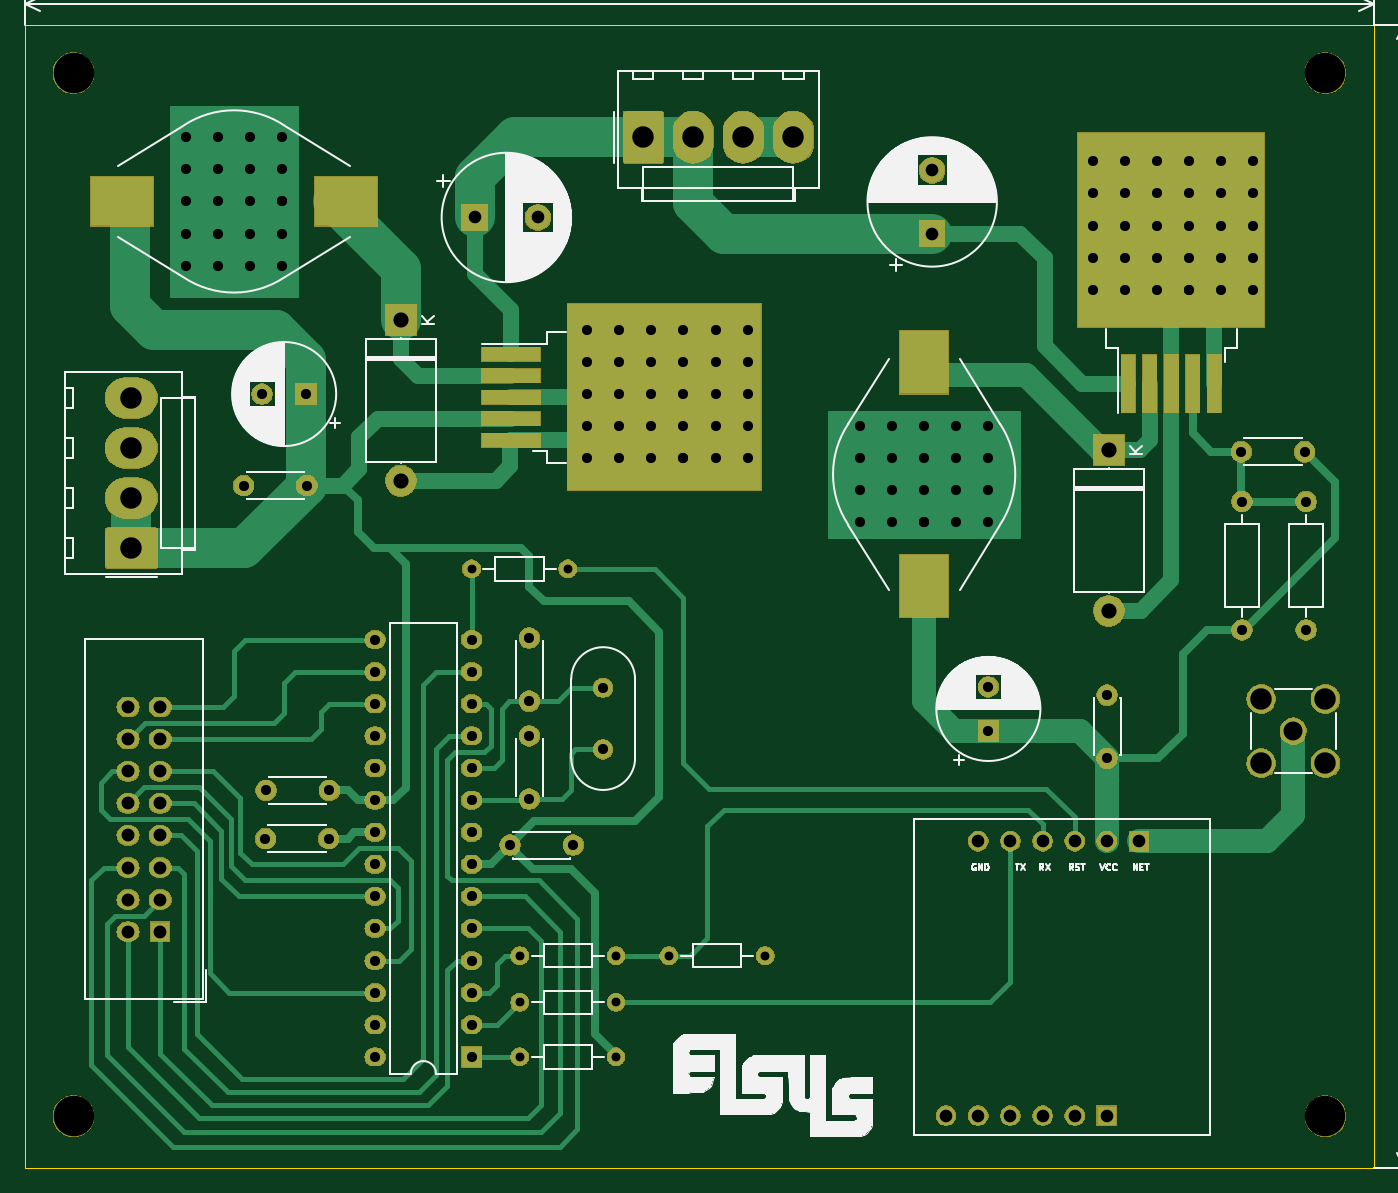
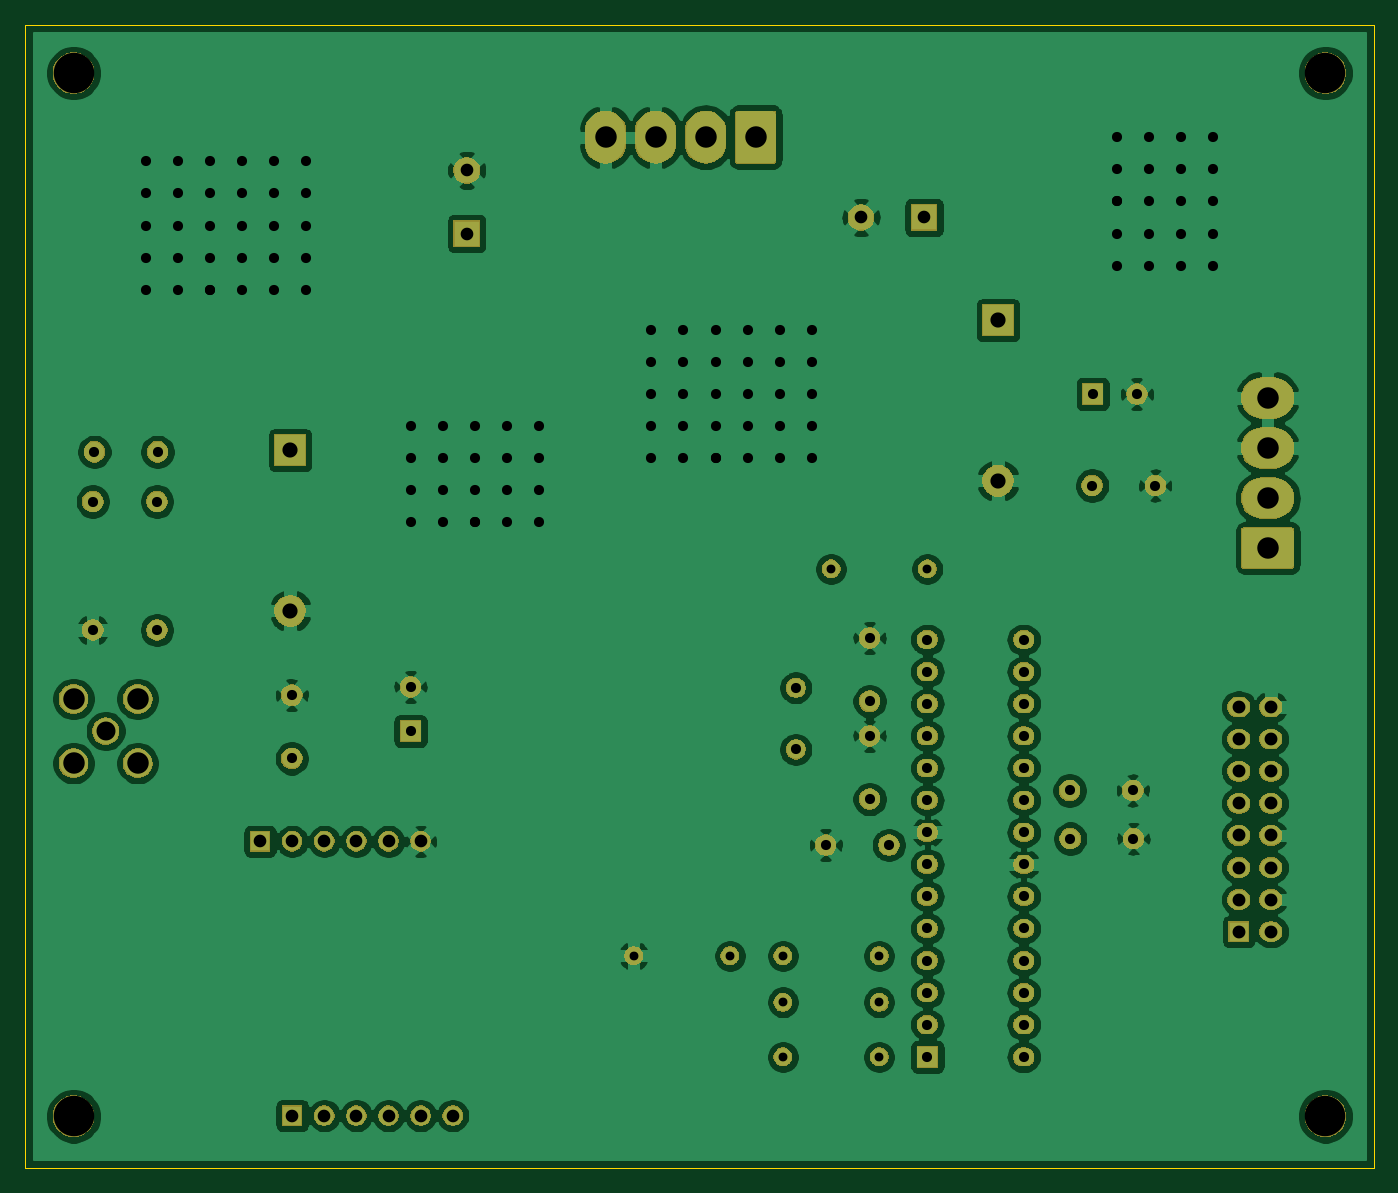
Circuit board: 8 layer files. Board 106.7 x 90.4 mm.
- bottom_copper: TrafficSignPCB-B_Cu.gbr (196522 bytes)
- bottom_mask: TrafficSignPCB-B_Mask.gbr (109772 bytes)
- outline: TrafficSignPCB-Edge_Cuts.gbr (789 bytes)
- top_copper: TrafficSignPCB-F_Cu.gbr (25219 bytes)
- top_mask: TrafficSignPCB-F_Mask.gbr (111983 bytes)
- top_silk: TrafficSignPCB-F_SilkS.gbr (69501 bytes)
- drill: TrafficSignPCB-NPTH.drl (325 bytes)
- drill: TrafficSignPCB-PTH.drl (3137 bytes)

=== bottom_copper: TrafficSignPCB-B_Cu.gbr (196522 bytes, source omitted) ===
=== bottom_mask: TrafficSignPCB-B_Mask.gbr (109772 bytes, source omitted) ===
=== outline: TrafficSignPCB-Edge_Cuts.gbr ===
G04 #@! TF.GenerationSoftware,KiCad,Pcbnew,(5.1.5)-3*
G04 #@! TF.CreationDate,2020-01-23T23:18:57+02:00*
G04 #@! TF.ProjectId,TrafficSignPCB,54726166-6669-4635-9369-676e5043422e,rev?*
G04 #@! TF.SameCoordinates,Original*
G04 #@! TF.FileFunction,Profile,NP*
%FSLAX46Y46*%
G04 Gerber Fmt 4.6, Leading zero omitted, Abs format (unit mm)*
G04 Created by KiCad (PCBNEW (5.1.5)-3) date 2020-01-23 23:18:57*
%MOMM*%
%LPD*%
G04 APERTURE LIST*
%ADD10C,0.050000*%
G04 APERTURE END LIST*
D10*
X46990000Y-156464000D02*
X46990000Y-144780000D01*
X153670000Y-144780000D02*
X153670000Y-156464000D01*
X46990000Y-156464000D02*
X153670000Y-156464000D01*
X46990000Y-66040000D02*
X46990000Y-144780000D01*
X153670000Y-66040000D02*
X46990000Y-66040000D01*
X153670000Y-144780000D02*
X153670000Y-66040000D01*
M02*

=== top_copper: TrafficSignPCB-F_Cu.gbr (25219 bytes, source omitted) ===
=== top_mask: TrafficSignPCB-F_Mask.gbr (111983 bytes, source omitted) ===
=== top_silk: TrafficSignPCB-F_SilkS.gbr (69501 bytes, source omitted) ===
=== drill: TrafficSignPCB-NPTH.drl ===
M48
; DRILL file {KiCad (5.1.5)-3} date 23-Jan-20 23:19:01
; FORMAT={-:-/ absolute / inch / decimal}
; #@! TF.CreationDate,2020-01-23T23:19:01+02:00
; #@! TF.GenerationSoftware,Kicad,Pcbnew,(5.1.5)-3
; #@! TF.FileFunction,NonPlated,1,2,NPTH
FMAT,2
INCH
T1C0.1260
%
G90
G05
T1
X5.9Y-2.75
X5.9Y-6.0
X2.0Y-2.75
X2.0Y-6.0
T0
M30

=== drill: TrafficSignPCB-PTH.drl ===
M48
; DRILL file {KiCad (5.1.5)-3} date 23-Jan-20 23:19:01
; FORMAT={-:-/ absolute / inch / decimal}
; #@! TF.CreationDate,2020-01-23T23:19:01+02:00
; #@! TF.GenerationSoftware,Kicad,Pcbnew,(5.1.5)-3
; #@! TF.FileFunction,Plated,1,2,PTH
FMAT,2
INCH
T1C0.0276
T2C0.0315
T3C0.0394
T4C0.0400
T5C0.0472
T6C0.0591
T7C0.0669
%
G90
G05
T1
X3.39Y-5.815
X3.69Y-5.815
X3.24Y-4.295
X3.54Y-4.295
X3.39Y-5.645
X3.69Y-5.645
X3.855Y-5.5
X4.155Y-5.5
X3.39Y-5.5
X3.69Y-5.5
T2
X2.35Y-2.95
X2.35Y-3.05
X2.35Y-3.15
X2.35Y-3.25
X2.35Y-3.35
X2.45Y-2.95
X2.45Y-3.05
X2.45Y-3.15
X2.45Y-3.25
X2.45Y-3.35
X2.55Y-2.95
X2.55Y-3.05
X2.55Y-3.15
X2.55Y-3.25
X2.55Y-3.35
X2.65Y-2.95
X2.65Y-3.05
X2.65Y-3.15
X2.65Y-3.15
X2.65Y-3.25
X2.65Y-3.35
X3.6Y-3.55
X3.6Y-3.65
X3.6Y-3.75
X3.6Y-3.85
X3.6Y-3.95
X3.7Y-3.55
X3.7Y-3.65
X3.7Y-3.75
X3.7Y-3.85
X3.7Y-3.95
X3.8Y-3.55
X3.8Y-3.65
X3.8Y-3.75
X3.8Y-3.85
X3.8Y-3.95
X3.9Y-3.55
X3.9Y-3.65
X3.9Y-3.75
X3.9Y-3.85
X3.9Y-3.95
X3.9Y-3.95
X4.0Y-3.55
X4.0Y-3.65
X4.0Y-3.75
X4.0Y-3.85
X4.0Y-3.95
X4.1Y-3.55
X4.1Y-3.65
X4.1Y-3.75
X4.1Y-3.85
X4.1Y-3.95
X4.45Y-3.85
X4.45Y-3.95
X4.45Y-4.05
X4.45Y-4.15
X4.55Y-3.85
X4.55Y-3.95
X4.55Y-4.05
X4.55Y-4.15
X4.65Y-3.85
X4.65Y-3.95
X4.65Y-4.05
X4.65Y-4.15
X4.65Y-4.15
X4.75Y-3.85
X4.75Y-3.95
X4.75Y-4.05
X4.75Y-4.15
X4.85Y-3.85
X4.85Y-3.95
X4.85Y-4.05
X4.85Y-4.15
X5.175Y-3.025
X5.175Y-3.125
X5.175Y-3.225
X5.175Y-3.325
X5.175Y-3.425
X5.275Y-3.025
X5.275Y-3.125
X5.275Y-3.225
X5.275Y-3.325
X5.275Y-3.425
X5.375Y-3.025
X5.375Y-3.125
X5.375Y-3.225
X5.375Y-3.325
X5.375Y-3.425
X5.475Y-3.025
X5.475Y-3.125
X5.475Y-3.225
X5.475Y-3.325
X5.475Y-3.425
X5.475Y-3.425
X5.575Y-3.025
X5.575Y-3.125
X5.575Y-3.225
X5.575Y-3.325
X5.575Y-3.425
X5.675Y-3.025
X5.675Y-3.125
X5.675Y-3.225
X5.675Y-3.325
X5.675Y-3.425
X2.6Y-4.985
X2.7969Y-4.985
X2.5872Y-3.75
X2.725Y-3.75
X3.42Y-4.51
X3.42Y-4.7069
X4.85Y-4.6622
X4.85Y-4.8
X5.6381Y-3.93
X5.835Y-3.93
X2.5981Y-5.135
X2.795Y-5.135
X5.22Y-4.6881
X5.22Y-4.885
X2.94Y-4.515
X2.94Y-4.615
X2.94Y-4.715
X2.94Y-4.815
X2.94Y-4.915
X2.94Y-5.015
X2.94Y-5.115
X2.94Y-5.215
X2.94Y-5.315
X2.94Y-5.415
X2.94Y-5.515
X2.94Y-5.615
X2.94Y-5.715
X2.94Y-5.815
X3.24Y-4.515
X3.24Y-4.615
X3.24Y-4.715
X3.24Y-4.815
X3.24Y-4.915
X3.24Y-5.015
X3.24Y-5.115
X3.24Y-5.215
X3.24Y-5.315
X3.24Y-5.415
X3.24Y-5.515
X3.24Y-5.615
X3.24Y-5.715
X3.24Y-5.815
X3.42Y-4.815
X3.42Y-5.0119
X3.65Y-4.665
X3.65Y-4.8571
X2.53Y-4.035
X2.7269Y-4.035
X3.36Y-5.155
X3.5569Y-5.155
X5.84Y-4.085
X5.84Y-4.485
X5.64Y-4.085
X5.64Y-4.485
T3
X4.7187Y-5.9978
X4.8187Y-5.1435
X4.8187Y-5.9978
X4.9187Y-5.1435
X4.9187Y-5.9978
X5.0187Y-5.1435
X5.0187Y-5.9978
X5.1187Y-5.1435
X5.1187Y-5.9978
X5.2187Y-5.1435
X5.2187Y-5.9978
X5.3187Y-5.1435
X4.675Y-3.0531
X4.675Y-3.25
X3.25Y-3.2
X3.4469Y-3.2
T4
X2.17Y-4.725
X2.17Y-4.825
X2.17Y-4.925
X2.17Y-5.025
X2.17Y-5.125
X2.17Y-5.225
X2.17Y-5.325
X2.17Y-5.425
X2.27Y-4.725
X2.27Y-4.825
X2.27Y-4.925
X2.27Y-5.025
X2.27Y-5.125
X2.27Y-5.225
X2.27Y-5.325
X2.27Y-5.425
T5
X5.225Y-3.925
X5.225Y-4.425
X3.02Y-3.52
X3.02Y-4.02
T6
X5.8Y-4.8
T7
X3.775Y-2.95
X3.9309Y-2.95
X4.0868Y-2.95
X4.2427Y-2.95
X2.18Y-3.7623
X2.18Y-3.9182
X2.18Y-4.0741
X2.18Y-4.23
X5.7Y-4.7
X5.7Y-4.9
X5.9Y-4.7
X5.9Y-4.9
T0
M30

